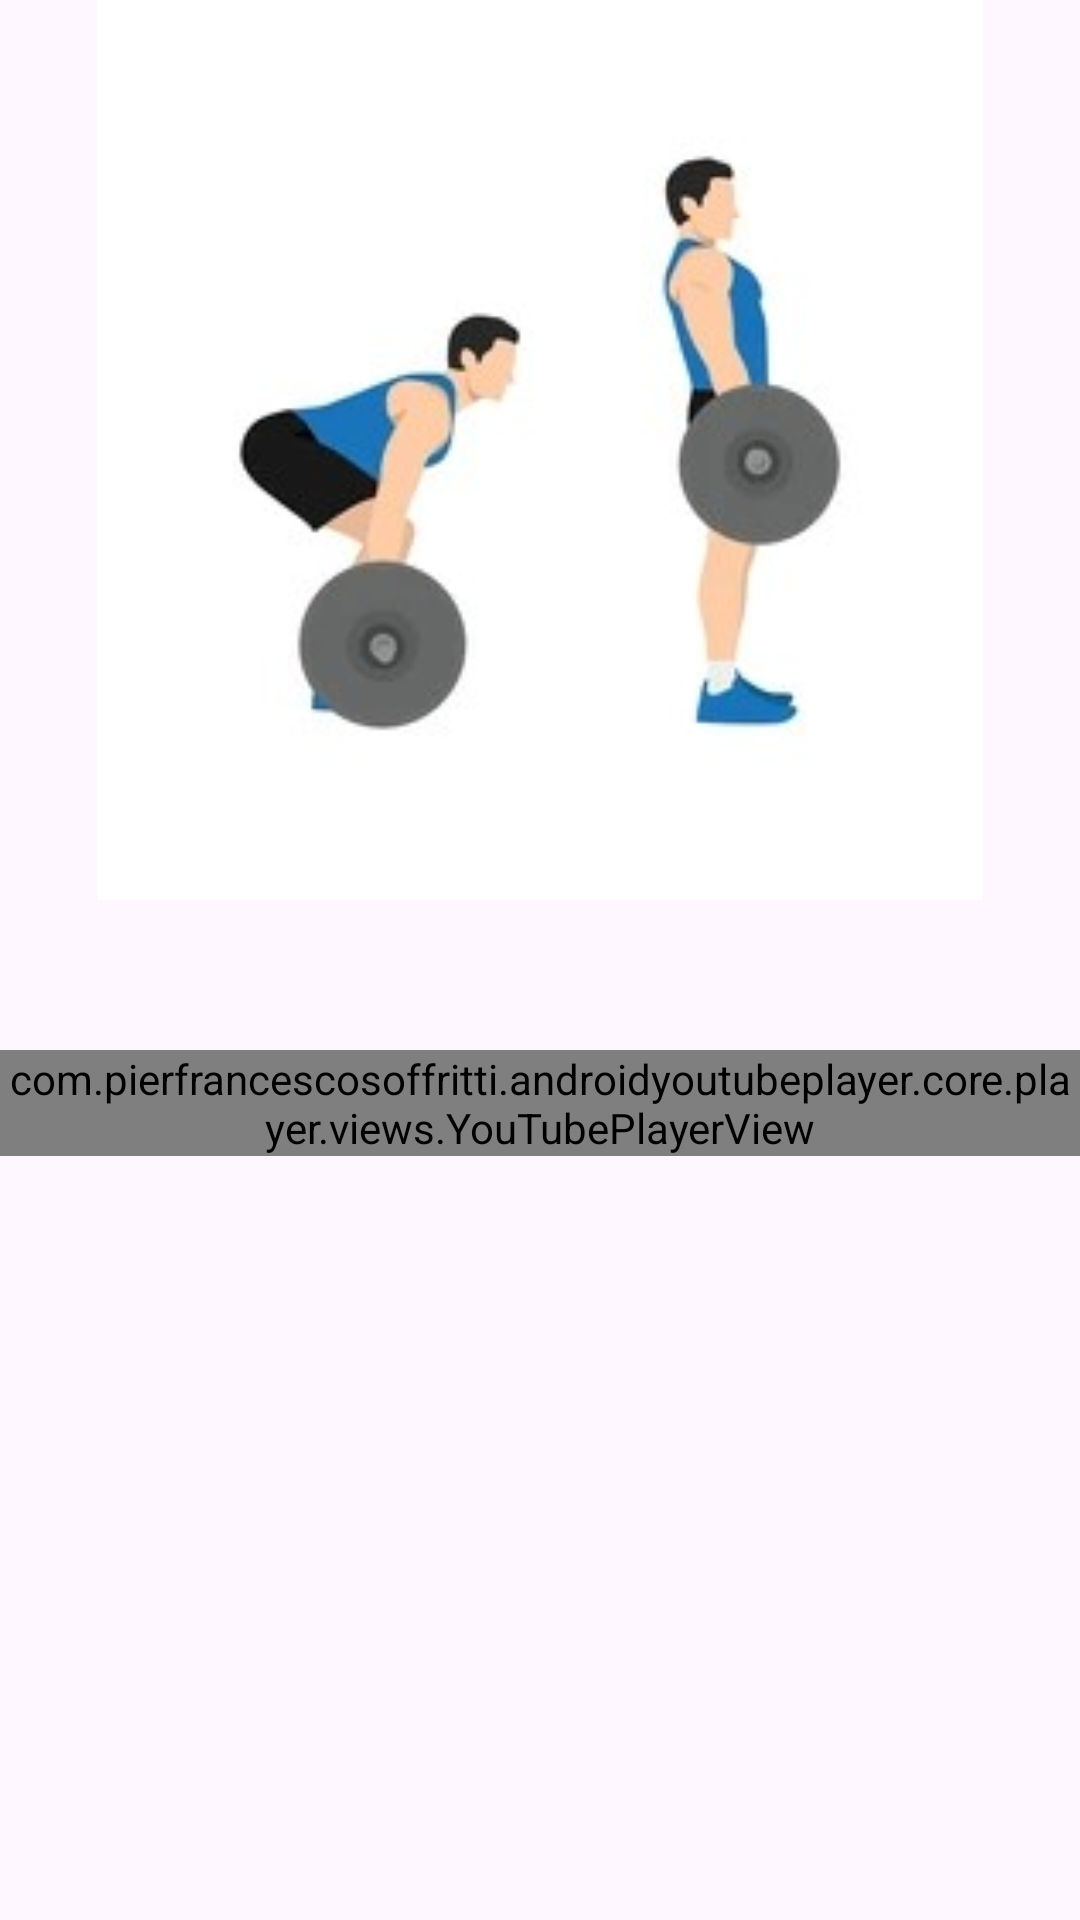

Write the Android layout XML for this screen, with the resource values it uses.
<!-- AndroidManifest.xml: application theme Theme.SpaceGym -->
<!-- res/layout/activity_deadlifts.xml -->
<?xml version="1.0" encoding="utf-8"?>
<LinearLayout xmlns:android="http://schemas.android.com/apk/res/android"
    xmlns:app="http://schemas.android.com/apk/res-auto"
    xmlns:tools="http://schemas.android.com/tools"
    android:layout_width="match_parent"
    android:layout_height="match_parent"
    tools:context=".Exercises.deadlifts"
    android:orientation="vertical">

    <ImageView
        android:layout_width="match_parent"
        android:layout_height="300dp"
        android:src="@drawable/deadlifts" />

    <com.pierfrancescosoffritti.androidyoutubeplayer.core.player.views.YouTubePlayerView
        android:id="@+id/youtube_player_view"
        app:autoPlay="true"
        app:videoId="vRKDvt695pg"

        android:layout_width="match_parent"
        android:layout_height="wrap_content"
        android:layout_marginTop="50dp"/>
</LinearLayout>
<!-- resources referenced by this layout -->
<resources>
  <!-- drawable deadlifts: jpg bitmap (drawable, 29625 bytes) -->
  <style name="Theme.SpaceGym" parent="Theme.Material3.DayNight">
          
          <item name="colorPrimary">@color/red_500</item>
          <item name="colorPrimaryVariant">@color/red_700</item>
          <item name="colorOnPrimary">@color/white</item>
          <item name="titleTextColor">@android:color/white</item>
          
          <item name="colorSecondary">@color/red_200</item>
          <item name="colorSecondaryVariant">@color/red_700</item>
          <item name="colorOnSecondary">@color/black</item>
          
          <item name="android:statusBarColor">?attr/colorPrimaryVariant</item>
          
      </style>
  <color name="red_500">#FFD62828</color>
  <color name="red_700">#FF850000</color>
  <color name="white">#FFFFFFFF</color>
  <color name="red_200">#FFFF8080</color>
  <color name="black">#FF000000</color>
</resources>
